Run: headless pygame with SDL's dummy video driver; simulated clock (each Clock.tick advances the game by its frame time, no real sleeping); random seed 0; keys injected as events and as key.get_pressed() state; no mouse input.
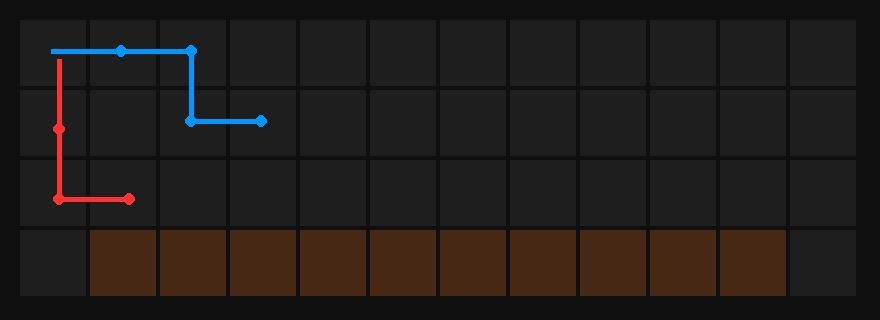
Frame 1 of 4 · flips 1–60 · no input
Frame 2 of 4 · flips 61–180 · tapped SPACE, RETURN · held RIGHT (→), D · screen unchanged from frame 1, image omitted
Frame 3 of 4 · flips 181–300 · held DOWN (↓), S · screen unchanged from frame 2, image omitted
Frame 4 of 4 · flips 301–420 · held LEFT (←), A, UP (↑), W · screen unchanged from frame 3, image omitted

The pygame program that drew these frames:

import pygame
import sys

# --- Configuration for 4x12 Grid ---
GRID_ROWS = 4        # 4 Rows (Indices 0 to 3)
GRID_COLS = 12       # 12 Columns (Indices 0 to 11)
CELL_SIZE = 70       
MARGIN = 20          

WINDOW_WIDTH = GRID_COLS * CELL_SIZE + MARGIN * 2
WINDOW_HEIGHT = GRID_ROWS * CELL_SIZE + MARGIN * 2

# Colors (RGB)
BG_COLOR = (15, 15, 15)
GRID_COLOR = (40, 40, 40)
CELL_COLOR = (30, 30, 30)
SPECIAL_CELL_COLOR = (70, 40, 20)  # Muted Crimson/Orange for the bottom middle cells

POLICY_BLUE_COLOR = (0, 150, 255)  
POLICY_RED_COLOR = (255, 50, 50)    

# --- Two Policy Arrays (4x12 Examples) ---
policy_blue = [
    ((0, 0), (0, 1)),
    ((0, 1), (0, 2)),
    ((0, 2), (1, 2)),
    ((1, 2), (1, 3))
]

policy_red = [
    ((0, 0), (1, 0)),
    ((1, 0), (2, 0)),
    ((2, 0), (2, 1))
]

# Initialize Pygame
pygame.init()
screen = pygame.display.set_mode((WINDOW_WIDTH, WINDOW_HEIGHT))
pygame.display.set_caption("4x12 Policy Grid - Cliff Layout")
clock = pygame.time.Clock()

def get_cell_center(row, col):
    """Calculates the center pixel coordinate of a grid cell."""
    x = MARGIN + col * CELL_SIZE + CELL_SIZE // 2
    y = MARGIN + row * CELL_SIZE + CELL_SIZE // 2
    return (x, y)

def draw_grid():
    """Draws the 4x12 grid, giving a different color to bottom-row middle cells."""
    for row in range(GRID_ROWS):
        for col in range(GRID_COLS):
            
            # Check if it's the bottom row (index 3) AND NOT the first (0) or last (11) column
            if row == GRID_ROWS - 1 and col > 0 and col < GRID_COLS - 1:
                current_color = SPECIAL_CELL_COLOR
            else:
                current_color = CELL_COLOR

            rect = pygame.Rect(
                MARGIN + col * CELL_SIZE, 
                MARGIN + row * CELL_SIZE, 
                CELL_SIZE - 4, 
                CELL_SIZE - 4
            )
            pygame.draw.rect(screen, current_color, rect)

def draw_policy_step(start, end, color, offset=(0, 0)):
    """Draws a step line from start cell to end cell with an optional pixel offset."""
    start_pt = get_cell_center(start[0], start[1])
    end_pt = get_cell_center(end[0], end[1])
    
    start_pt = (start_pt[0] + offset[0], start_pt[1] + offset[1])
    end_pt = (end_pt[0] + offset[0], end_pt[1] + offset[1])
    
    pygame.draw.line(screen, color, start_pt, end_pt, width=5)
    pygame.draw.circle(screen, color, end_pt, 6)

# --- Main Loop ---
running = True
while running:
    screen.fill(BG_COLOR)
    draw_grid()
    
    for event in pygame.event.get():
        if event.type == pygame.QUIT:
            running = False

    # Draw Blue Policy Steps
    for start, end in policy_blue:
        draw_policy_step(start, end, POLICY_BLUE_COLOR, offset=(-4, -4))
        
    # Draw Red Policy Steps
    for start, end in policy_red:
        draw_policy_step(start, end, POLICY_RED_COLOR, offset=(4, 4))

    pygame.display.flip()
    clock.tick(60)

pygame.quit()
sys.exit()
